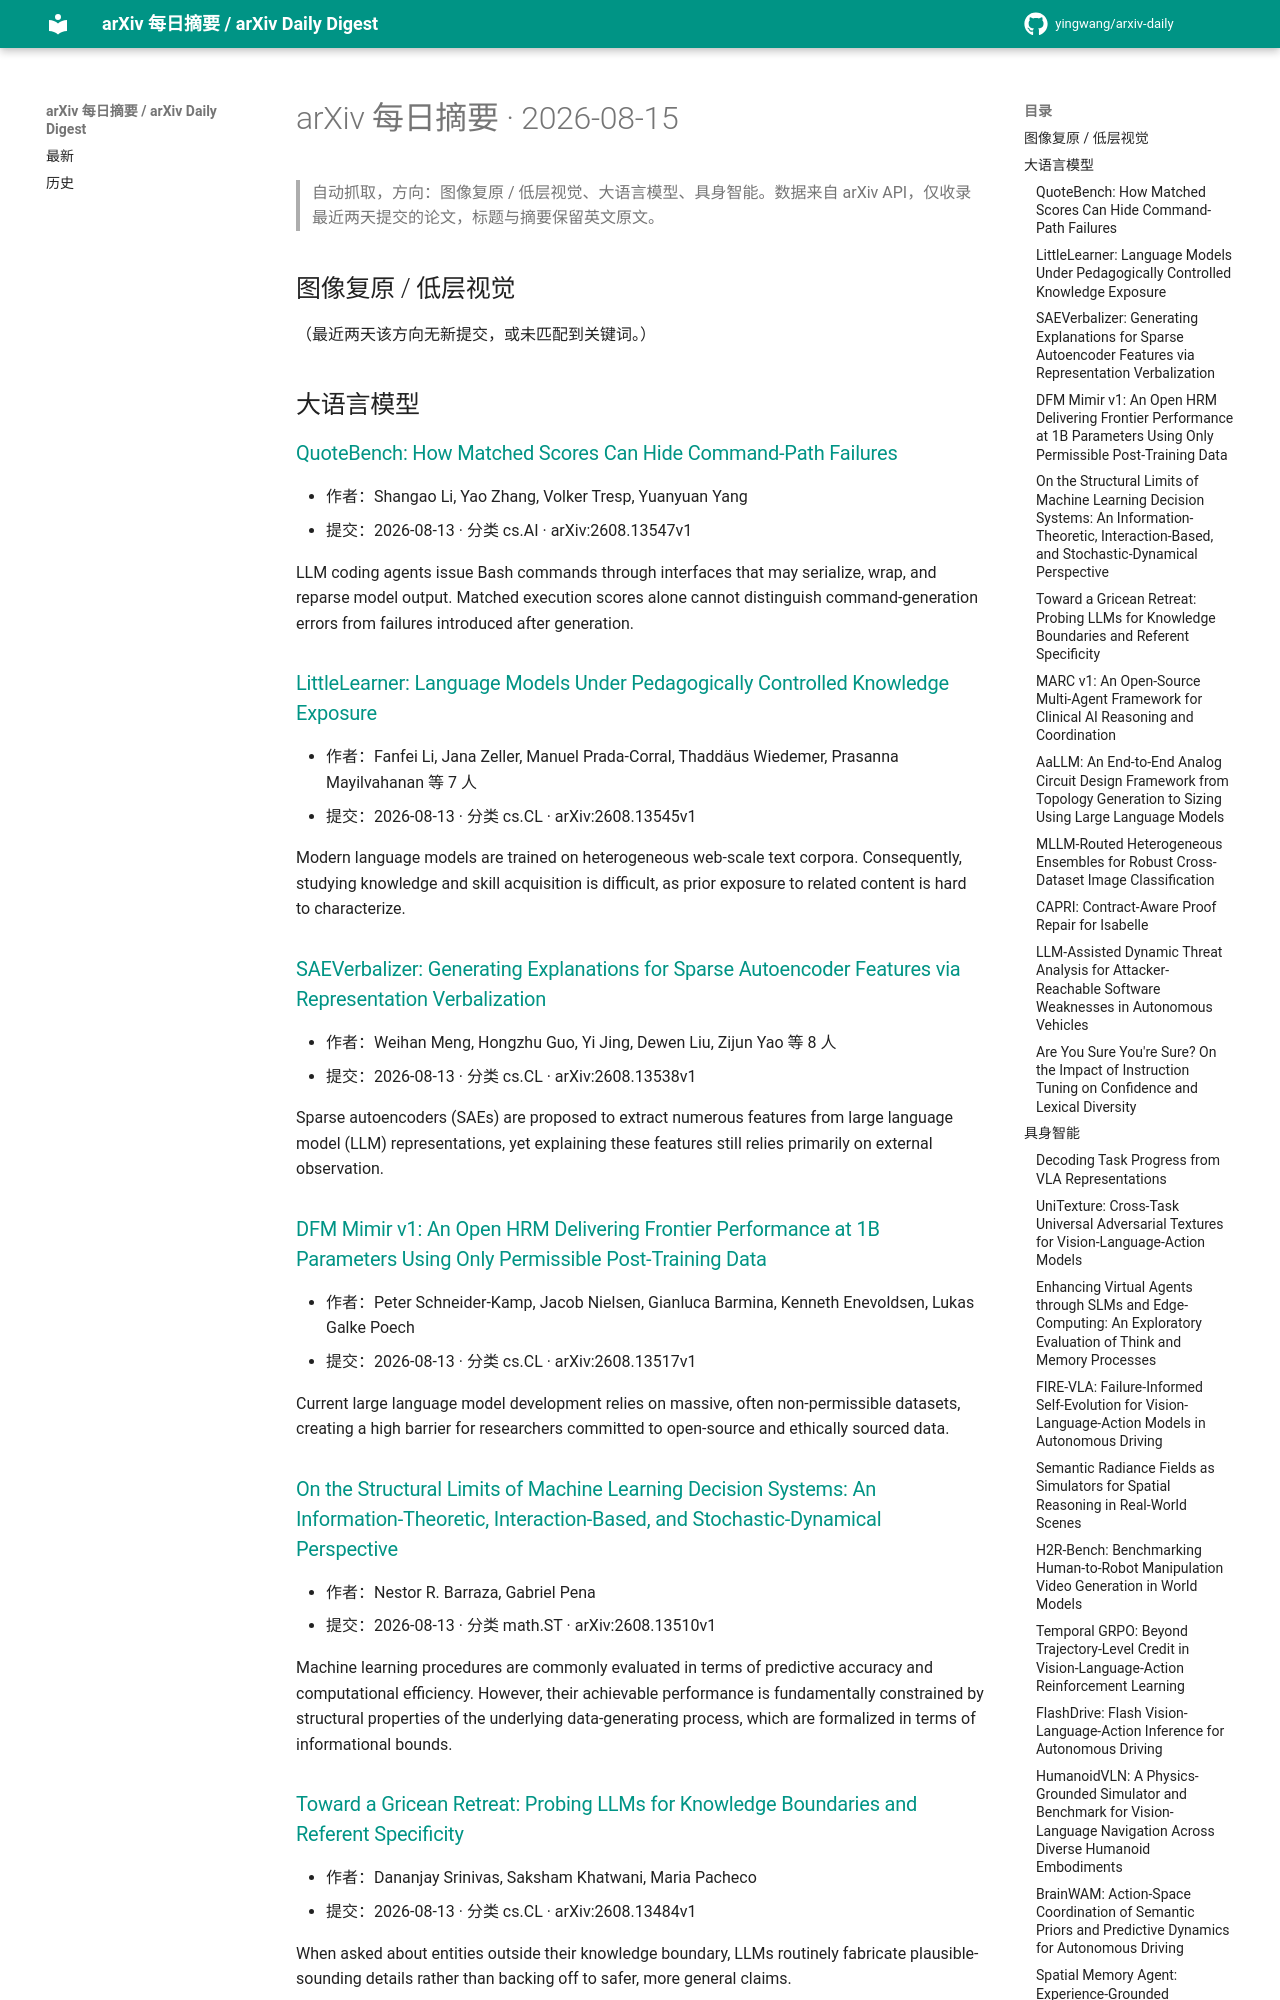

repository: yingwang/arxiv-daily · page: digests/2026-08-15/index.html · generator: mkdocs

# arXiv 每日摘要 · 2026-08-15

> 自动抓取，方向：图像复原 / 低层视觉、大语言模型、具身智能。数据来自 arXiv API，仅收录最近两天提交的论文，标题与摘要保留英文原文。

## 图像复原 / 低层视觉

（最近两天该方向无新提交，或未匹配到关键词。）

## 大语言模型

### [QuoteBench: How Matched Scores Can Hide Command-Path Failures](http://arxiv.org/abs/2608.13547v1)

- 作者：Shangao Li, Yao Zhang, Volker Tresp, Yuanyuan Yang
- 提交：2026-08-13 · 分类 cs.AI · arXiv:2608.13547v1

LLM coding agents issue Bash commands through interfaces that may serialize, wrap, and reparse model output. Matched execution scores alone cannot distinguish command-generation errors from failures introduced after generation.

### [LittleLearner: Language Models Under Pedagogically Controlled Knowledge Exposure](http://arxiv.org/abs/2608.13545v1)

- 作者：Fanfei Li, Jana Zeller, Manuel Prada-Corral, Thaddäus Wiedemer, Prasanna Mayilvahanan 等 7 人
- 提交：2026-08-13 · 分类 cs.CL · arXiv:2608.13545v1

Modern language models are trained on heterogeneous web-scale text corpora. Consequently, studying knowledge and skill acquisition is difficult, as prior exposure to related content is hard to characterize.

### [SAEVerbalizer: Generating Explanations for Sparse Autoencoder Features via Representation Verbalization](http://arxiv.org/abs/2608.13538v1)

- 作者：Weihan Meng, Hongzhu Guo, Yi Jing, Dewen Liu, Zijun Yao 等 8 人
- 提交：2026-08-13 · 分类 cs.CL · arXiv:2608.13538v1

Sparse autoencoders (SAEs) are proposed to extract numerous features from large language model (LLM) representations, yet explaining these features still relies primarily on external observation.

### [DFM Mimir v1: An Open HRM Delivering Frontier Performance at 1B Parameters Using Only Permissible Post-Training Data](http://arxiv.org/abs/2608.13517v1)

- 作者：Peter Schneider-Kamp, Jacob Nielsen, Gianluca Barmina, Kenneth Enevoldsen, Lukas Galke Poech
- 提交：2026-08-13 · 分类 cs.CL · arXiv:2608.13517v1

Current large language model development relies on massive, often non-permissible datasets, creating a high barrier for researchers committed to open-source and ethically sourced data.

### [On the Structural Limits of Machine Learning Decision Systems: An Information-Theoretic, Interaction-Based, and Stochastic-Dynamical Perspective](http://arxiv.org/abs/2608.13510v1)

- 作者：Nestor R. Barraza, Gabriel Pena
- 提交：2026-08-13 · 分类 math.ST · arXiv:2608.13510v1

Machine learning procedures are commonly evaluated in terms of predictive accuracy and computational efficiency. However, their achievable performance is fundamentally constrained by structural properties of the underlying data-generating process, which are formalized in terms of informational bounds.

### [Toward a Gricean Retreat: Probing LLMs for Knowledge Boundaries and Referent Specificity](http://arxiv.org/abs/2608.13484v1)

- 作者：Dananjay Srinivas, Saksham Khatwani, Maria Pacheco
- 提交：2026-08-13 · 分类 cs.CL · arXiv:2608.13484v1

When asked about entities outside their knowledge boundary, LLMs routinely fabricate plausible-sounding details rather than backing off to safer, more general claims.

### [MARC v1: An Open-Source Multi-Agent Framework for Clinical AI Reasoning and Coordination](http://arxiv.org/abs/2608.13476v1)

- 作者：Saisha Shetty, Satvik Tripathi, Austin Lin, Colin Zhao, Theodore Kim 等 9 人
- 提交：2026-08-13 · 分类 cs.AI · arXiv:2608.13476v1

We present Multi-Agent Reasoning and Coordination (MARC), an open-source framework that replaces monolithic LLM prompting with deterministic multi-agent orchestration for clinical reasoning.
